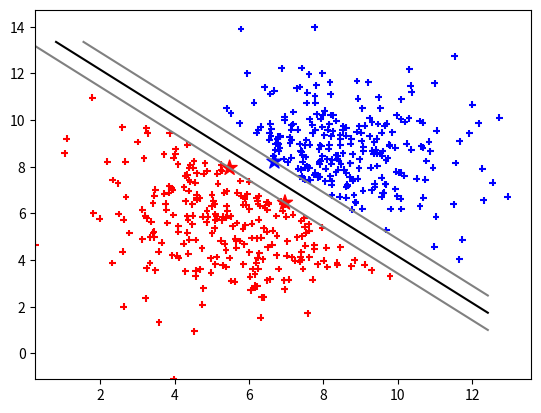
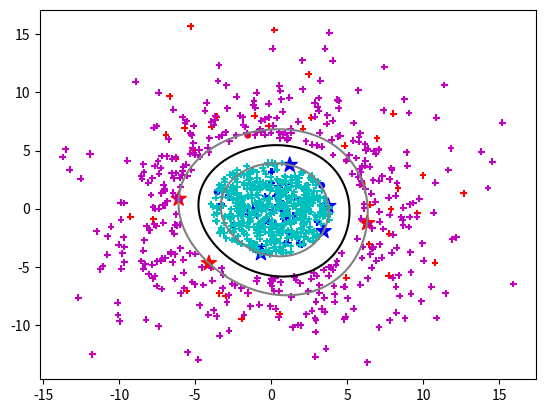

The matplotlib source for these figures, in order:
import numpy as np
from scipy.stats import multivariate_normal
from matplotlib import pyplot as plt
from tqdm import tqdm

EPS = 1e-5
INF = 1e12

class IUSVMClassifier:

    def __init__(self, kernel, C):
        self.C = C
        self.kernel = kernel

        self.x = []
        self.y = []

        self.mu = np.array([0], np.float32)
        self.alphas = []

        self.S = []
        self.E = []
        self.O = []

        self.Q = np.array([0], np.float32)
        self.g = []


    def __call__(self, x):
        res = self.mu[0]

        for i, _ in enumerate(self.alphas):
            res += self.alphas[i] * self.y[i] * self.kernel(self.x[i], x)
        
        return res
    

    def calculateMaxAllowedDeltaAlpha(self, betas, gammas):
        k1 = None
        k2 = None
        k3 = None

        deltaAmax = []
        for i in range(1, len(self.S) + 1):
            if betas[i] > EPS:
                deltaAmax.append((self.C - self.alphas[self.S[i - 1]]) / betas[i])
            elif betas[i] < -EPS:
                deltaAmax.append(-self.alphas[self.S[i - 1]] / betas[i])
            else:
                deltaAmax.append(INF)

        if len(deltaAmax) != 0:
            i = np.argmin(deltaAmax)
            sign = 1 if deltaAmax[i] >= 0 else 0
            newArr = [abs(x_i) * sign for x_i in deltaAmax]
            k1 = self.S[np.argmin(newArr)]
            deltaAcS = np.min(newArr)
        else:
            deltaAcS = INF

        deltas = []
        for i in range(len(self.E)):
            if gammas[i + 1] > EPS:
                deltas.append(-self.g[self.E[i]] / gammas[i + 1])
            else:
                deltas.append(INF)
        shift = len(self.E)
        for i in range(len(self.O)):
            if gammas[i + 1 + shift] < -EPS:
                deltas.append(-self.g[self.O[i]] / gammas[i + 1 + shift])
            else:
                deltas.append(INF)

        if len(deltas) != 0:
            deltaAcR = min(deltas)
            i = np.argmin(deltas)
            if i < shift:
                k2 = self.E[i]
            else:
                k2 = self.O[i - shift]
        else:
            deltaAcR = INF

        if gammas[0] > EPS:
            deltaAcg = -self.g[-1] / gammas[0]
        else:
            deltaAcg = INF

        deltaAca = self.C - self.alphas[-1]
        k3 = len(self.alphas) - 1

        deltaAmaxC = min([deltaAcS, deltaAcR, deltaAcg, deltaAca])
        if deltaAmaxC == deltaAcS:
            return deltaAmaxC, k1
        elif deltaAmaxC == deltaAcR:
            return deltaAmaxC, k2
        else:
            return deltaAmaxC, k3
    

    def calculateBetas(self):
        nu = np.array([self.y[-1]] +
                      [self.y[s] * self.y[-1] * self.kernel(self.x[-1], self.x[s]) for s in self.S],
                      np.float32).reshape((-1, 1))
        return -1 * (self.Q @ nu).reshape((-1))


    def calculateGammas(self, betas):
        K_cc_cr = np.array([self.y[r] * self.y[-1] * self.kernel(self.x[-1], self.x[r]) for r in [-1] + self.E + self.O],
                           np.float32)
        m = np.concatenate([
            [[self.y[r]] for r in [-1] + self.E + self.O],
            [[self.y[r] * self.y[s] * self.kernel(self.x[r], self.x[s]) for s in self.S] for r in [-1] + self.E + self.O]],
            axis=1,
            dtype=np.float32
        )
        return m @ betas + K_cc_cr


    def addDataPair(self, x_c, y_c):
        alpha_c = 0
        g_c = y_c * self(x_c) - (1 + EPS)

        self.x.append(x_c)
        self.y.append(y_c)
        self.alphas.append(alpha_c)
        self.g.append(g_c)
        
        while self.g[-1] < -EPS and self.alphas[-1] < self.C:
            betas = self.calculateBetas()
            gammas = self.calculateGammas(betas)

            delta_alpha_c, k = self.calculateMaxAllowedDeltaAlpha(betas, gammas)

            if delta_alpha_c == 0:
                if len(self.S) == 0:
                    self.processEmptySetS()
                    continue

            self.mu += betas[0] * delta_alpha_c
            for i, _ in enumerate(self.S):
                self.alphas[self.S[i]] += betas[i + 1] * delta_alpha_c
            self.alphas[-1] += delta_alpha_c
            for i, _ in enumerate(self.E):
                self.g[self.E[i]] += gammas[i + 1] * delta_alpha_c
            shift = len(self.E)
            for i, _ in enumerate(self.O):
                self.g[self.O[i]] += gammas[i + 1 + shift] * delta_alpha_c
            self.g[-1] += gammas[0] * delta_alpha_c

            if k in self.S:
                self.deleteFromSetS(k)
                if abs(self.alphas[k]) < EPS:
                    self.O.append(k)
                else:
                    self.E.append(k)
            elif k in self.O:
                self.addToSetS(k)
                self.O.remove(k)
            elif k in self.E:
                self.addToSetS(k)
                self.E.remove(k)
            else:
                if abs(self.g[-1]) < EPS:
                    self.addToSetS(k)
                else:
                    self.E.append(k)
                break

        new_index = len(self.x) - 1
        if new_index not in self.S and new_index not in self.E and new_index not in self.O:
            self.O.append(new_index)


    def addToSetS(self, index):
        if len(self.S) == 0:
            self.Q = np.array([[-self.y[index] * self.y[index] * self.kernel(self.x[index], self.x[index]), self.y[index]],[self.y[index], 0]], np.float32)
            self.S.append(index)
            #print(self.Q)
            return
        nu = np.array([[self.y[index]] +
                      [self.y[s] * self.y[index] * self.kernel(self.x[index], self.x[s]) for s in self.S]],
                      np.float32).T
        #print(nu)
        betas = np.append(-1 * self.Q @ nu, [[1]], 0)
        #print(betas)
        k = self.y[index] * self.y[index] * self.kernel(self.x[index], self.x[index]) - nu.T @ self.Q @ nu
        #print(k)
        self.Q = np.append(
            np.append(self.Q, np.array([[0] for i in range(len(self.S) + 1)]), 1),
            np.array([[0 for i in range(len(self.S) + 2)]]),
            0
        ) + 1 / k * betas @ betas.T
        #print(self.Q)
        self.S.append(index)


    def processEmptySetS(self):
        for e in self.E:
            if abs(self.g[e]) < EPS:
                self.addToSetS(e)
                self.E.remove(e)
                return

        for o in self.O:
            if abs(self.g[o]) < EPS:
                self.addToSetS(o)
                self.O.remove(o)
                return

        mus_r = []
        for i in range(len(self.alphas) - 1):
            if i in self.E and -(self.y[i] / self.y[-1]) > EPS:
                mus_r.append(-self.g[i] / self.y[i])
            elif i in self.O and -(self.y[i] / self.y[-1]) < -EPS:
                mus_r.append(-self.g[i] / self.y[i])
        if len(mus_r) != 0:
            mu_r = min(mus_r)
        else:
            mu_r = INF
        mu_c = -self.g[-1] / self.y[-1]
        mu = min(mu_r, mu_c)
         
        for i in range(len(self.alphas)):
            self.g[i] += self.y[i] * mu
        self.mu += mu

        for e in self.E:
            if abs(self.g[e]) < EPS:
                self.addToSetS(e)
                self.E.remove(e)
                return

        for o in self.O:
            if abs(self.g[o]) < EPS:
                self.addToSetS(o)
                self.O.remove(o)
                return

        self.addToSetS(len(self.alphas) - 1)


    def deleteFromSetS(self, index):
        if len(self.S) == 1:
            self.Q = np.array([[0]], np.float32)
            self.S.remove(index)
            return
        k = self.S.index(index) + 1
        q_12 = np.delete(self.Q[:,k].reshape(-1, 1), k, 0)
        q_21 = np.delete(self.Q[k,:].reshape(1, -1), k, 1)
        q_22 = self.Q[k,k]
        q_11 = np.delete(np.delete(self.Q, k, 0), k, 1)
        self.Q = q_11 - q_12 @ q_21 / q_22
        self.S.remove(index)

def linKernel(x1, x2):
    return np.dot(x1, x2)
def othKernel(x1, x2, sigma):
    return np.exp(-np.dot(x1 - x2, x1 - x2) / (2 * sigma*sigma))

size = 250
space = 0.5
C = 1e2
plane = np.array([1.0, 1.0])
plane /= np.sqrt(np.dot(plane,plane))
dir = np.array([-1/plane[0], 1/plane[1]])
dir /= np.sqrt(np.dot(dir,dir))
b = 10
disp = 3
dist = 4

sift = 0

mean1 = plane * (b - dist/2) + dir * sift
mean2 = plane * (b + dist/2) + dir * sift

sample1 = multivariate_normal.rvs(mean1, ((disp,0),(0,disp)), size)
sample2 = multivariate_normal.rvs(mean2, ((disp,0),(0,disp)), size)

for point in sample1:
    dist = point[0] * plane[0] + point[1] * plane[1]
    if  dist - b + space > 0:
        point[0] -= 2 * plane[0] * (dist - b + space)
        point[1] -= 2 * plane[1] * (dist - b + space)

for point in sample2:
    dist = point[0] * plane[0] + point[1] * plane[1]
    if  dist - b - space < 0:
        point[0] -= 2 * plane[0] * (dist - b - space)
        point[1] -= 2 * plane[1] * (dist - b - space)

classifier = IUSVMClassifier(linKernel, C)

sample = []
color = []
min_x = 1e12
max_x = -1e12
min_y = 1e12
max_y = -1e12
for k in range(size):
    min_x = min(min_x, sample1[k][0])
    max_x = max(max_x, sample1[k][0])
    min_y = min(min_y, sample1[k][1])
    max_y = max(max_y, sample1[k][1])
    min_x = min(min_x, sample2[k][0])
    max_x = max(max_x, sample2[k][0])
    min_y = min(min_y, sample2[k][1])
    max_y = max(max_y, sample2[k][1])
    sample += [sample1[k]]
    color += ["red"]
    sample += [sample2[k]]
    color += ["blue"]
    classifier.addDataPair(sample1[k], 1)
    classifier.addDataPair(sample2[k], -1)
plt.figure()
delta_x = (max_x - min_x) / 25
delta_y = (max_y - min_y) / 25

x = np.arange(min_x, max_x, delta_x)
y = np.arange(min_y, max_y, delta_y)
X, Y = np.meshgrid(x, y)
Z = np.zeros_like(X)
for i, y_val in enumerate(tqdm(y)):
    for j, x_val in enumerate(x):
        Z[i,j] = classifier([x_val,y_val])

plt.contour(X,Y,Z, levels=[-1,0,1], colors=['grey','k','grey'])

sampleS = np.array([sample[i] for i in classifier.S])
colorS = [color[i] for i in classifier.S]
sampleO = np.array([sample[i] for i in classifier.O])
colorO = [color[i] for i in classifier.O]
sampleE = np.array([sample[i] for i in classifier.E])
colorE = [color[i] for i in classifier.E]

if len(sampleS) != 0:
    plt.scatter(sampleS[:,0], sampleS[:,1], c=colorS, marker="*", s=128)
if len(sampleO) != 0:
    plt.scatter(sampleO[:,0], sampleO[:,1], c=colorO, marker="+", s=24)
if len(sampleE) != 0:
    plt.scatter(sampleE[:,0], sampleE[:,1], c=colorE, marker=".", s=64)



miss = 0
for k in range(size):
    if classifier(sample1[k]) * 1 < 0:
        miss += 1
    if classifier(sample2[k]) * -1 < 0:
        miss += 1

print(miss / size*2)
plt.show()

size = 1000
C = 1e1
disp = 10
mult = 1.5
data = multivariate_normal.rvs((0,0), ((disp,0),(0,disp)), size)
rad = 4

sample1 = []
sample2 = []
sample = []
color = []

min_x = 1e12
max_x = -1e12
min_y = 1e12
max_y = -1e12

classifier = IUSVMClassifier(lambda x, y:othKernel(x,y,8), C)

for i, point in enumerate(data):
    min_x = min(min_x, point[0])
    max_x = max(max_x, point[0])
    min_y = min(min_y, point[1])
    max_y = max(max_y, point[1])
    if np.sqrt(np.dot(point, point)) > rad:
        data[i] *= [1, 1]
        data[i] *= mult
        point = data[i]
        sample1.append(point)
        sample.append(point)
        color.append("red")
    else:
        data[i] *= [1, 1]
        sample2.append(point)
        sample.append(point)
        color.append("blue")

for i, point in enumerate(data[:100]):
    if color[i] == "red":
        classifier.addDataPair(point, 1)
    else:
        classifier.addDataPair(point, -1)

plt.figure()

delta_x = (max_x - min_x) / 100
delta_y = (max_y - min_y) / 100

x = np.arange(min_x, max_x, delta_x)
y = np.arange(min_y, max_y, delta_y)
X, Y = np.meshgrid(x, y)
Z = np.zeros_like(X)
for i, y_val in enumerate(tqdm(y)):
    for j, x_val in enumerate(x):
        Z[i,j] = classifier([x_val,y_val])

plt.contour(X,Y,Z, levels=[-1,0,1], colors=['grey','k','grey'])

sampleS = np.array([data[i] for i in classifier.S])
colorS = [color[i] for i in classifier.S]
sampleO = np.array([data[i] for i in classifier.O])
colorO = [color[i] for i in classifier.O]
sampleE = np.array([data[i] for i in classifier.E])
colorE = [color[i] for i in classifier.E]

testO = []
testE = []
colorTestO = []
colorTestE = []
for j, point in enumerate(data[100:]):
    i = 100 + j
    val = 0
    col = None
    if color[i] == 'red':
        col = 'm'
        val = 1
    if color[i] == 'blue':
        col = 'c'
        val = -1
    if classifier(point) * val < 0:
        testE.append(point)
        colorTestE.append(col)
    else:
        testO.append(point)
        colorTestO.append(col)
    
testO = np.array(testO)
testE = np.array(testE)
if len(sampleS) != 0:
    plt.scatter(sampleS[:,0], sampleS[:,1], c=colorS, marker="*", s=128)
if len(sampleO) != 0:
    plt.scatter(sampleO[:,0], sampleO[:,1], c=colorO, marker="+", s=24)
if len(sampleE) != 0:
    plt.scatter(sampleE[:,0], sampleE[:,1], c=colorE, marker=".", s=64)
if len(testO) != 0:
    plt.scatter(testO[:,0], testO[:,1], c=colorTestO, marker="+", s=24)
if len(testE) != 0:
    plt.scatter(testE[:,0], testE[:,1], c=colorTestE, marker=".", s=64)



miss = 0
for i, point in enumerate(data):
    val = 0
    if color[i] == 'red':
        val = 1
    if color[i] == 'blue':
        val = -1
    if classifier(point) * val < 0:
        miss += 1

print(miss / size)
plt.show()
